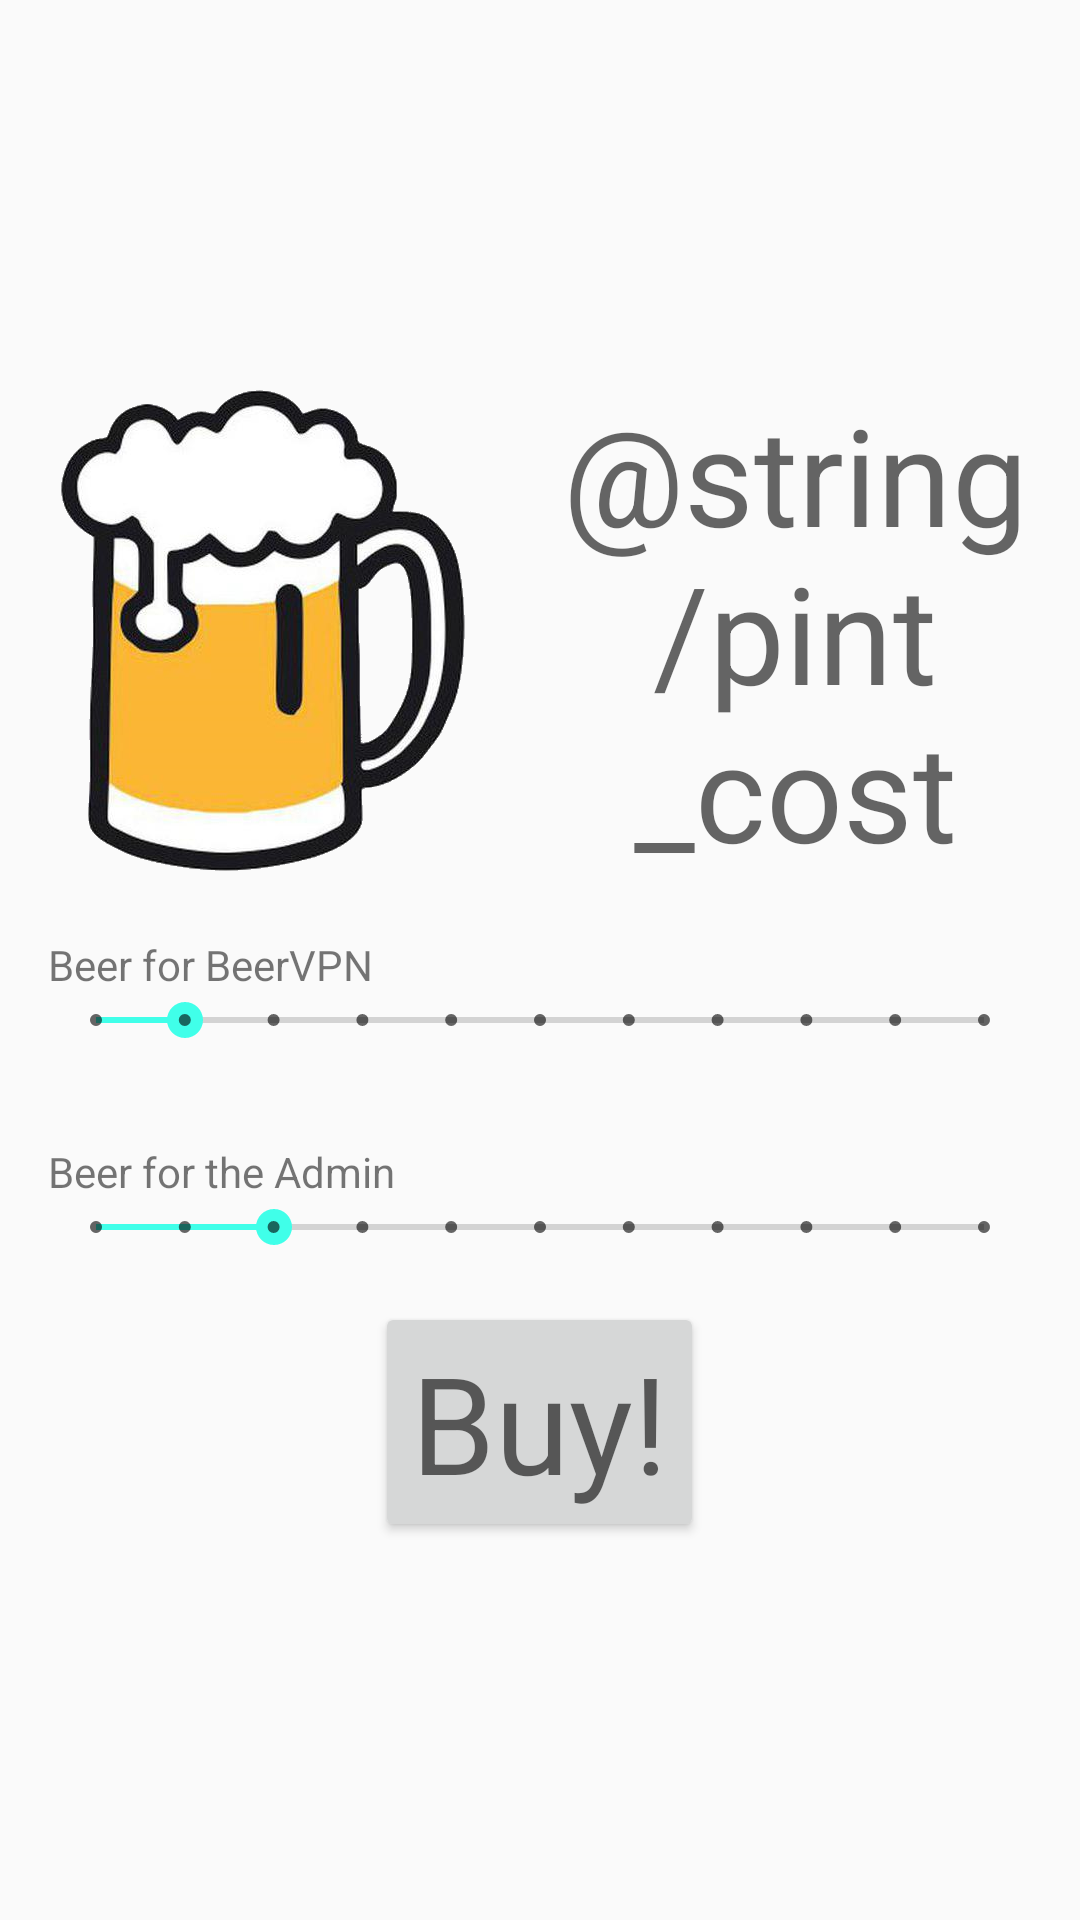

Reconstruct the res/layout file that produces this screen, plus the resources it refers to.
<!-- AndroidManifest.xml: application theme AppTheme -->
<!-- res/layout/activity_feedback.xml -->
<?xml version="1.0" encoding="utf-8"?>
<LinearLayout xmlns:android="http://schemas.android.com/apk/res/android"
    xmlns:tools="http://schemas.android.com/tools"
    android:layout_width="match_parent"
    android:layout_height="match_parent"
    android:gravity="center"
    android:orientation="vertical"
    tools:context=".FeedbackActivity">

    <TextView
        android:layout_width="match_parent"
        android:layout_height="wrap_content"
        android:drawableLeft="@drawable/beer_pint"
        android:gravity="center"
        android:text="@string/pint_cost"
        android:textAppearance="@style/TextAppearance.AppCompat.Display2" />

    <LinearLayout
        android:layout_width="match_parent"
        android:layout_height="wrap_content"
        android:orientation="vertical"
        android:padding="16dp">

        <TextView
            android:layout_width="match_parent"
            android:layout_height="wrap_content"
            android:text="Beer for BeerVPN" />

        <SeekBar
            style="@style/Widget.AppCompat.SeekBar.Discrete"
            android:layout_width="match_parent"
            android:layout_height="wrap_content"
            android:max="10"
            android:progress="1" />
    </LinearLayout>

    <LinearLayout
        android:layout_width="match_parent"
        android:layout_height="wrap_content"
        android:orientation="vertical"
        android:padding="16dp">

        <TextView
            android:layout_width="match_parent"
            android:layout_height="wrap_content"
            android:text="Beer for the Admin" />

        <SeekBar
            style="@style/Widget.AppCompat.SeekBar.Discrete"
            android:layout_width="match_parent"
            android:layout_height="wrap_content"
            android:max="10"
            android:progress="2" />
    </LinearLayout>

    <Button
        android:id="@+id/button"
        android:layout_width="wrap_content"
        android:layout_height="wrap_content"
        android:text="Buy!"
        android:textAppearance="@style/TextAppearance.AppCompat.Display2" />

</LinearLayout>
<!-- resources referenced by this layout -->
<resources>
  <!-- drawable beer_pint: png bitmap (drawable-xxhdpi, 176265 bytes) -->
  <style name="AppTheme" parent="Theme.AppCompat.DayNight.NoActionBar">
          
          <item name="colorPrimary">@color/colorPrimary</item>
          <item name="colorPrimaryDark">@color/colorPrimaryDark</item>
          <item name="colorAccent">@color/colorAccent</item>
      </style>
  <color name="colorPrimary">#3F51B5</color>
  <color name="colorPrimaryDark">#303F9F</color>
  <color name="colorAccent">#40ffe9</color>
</resources>
